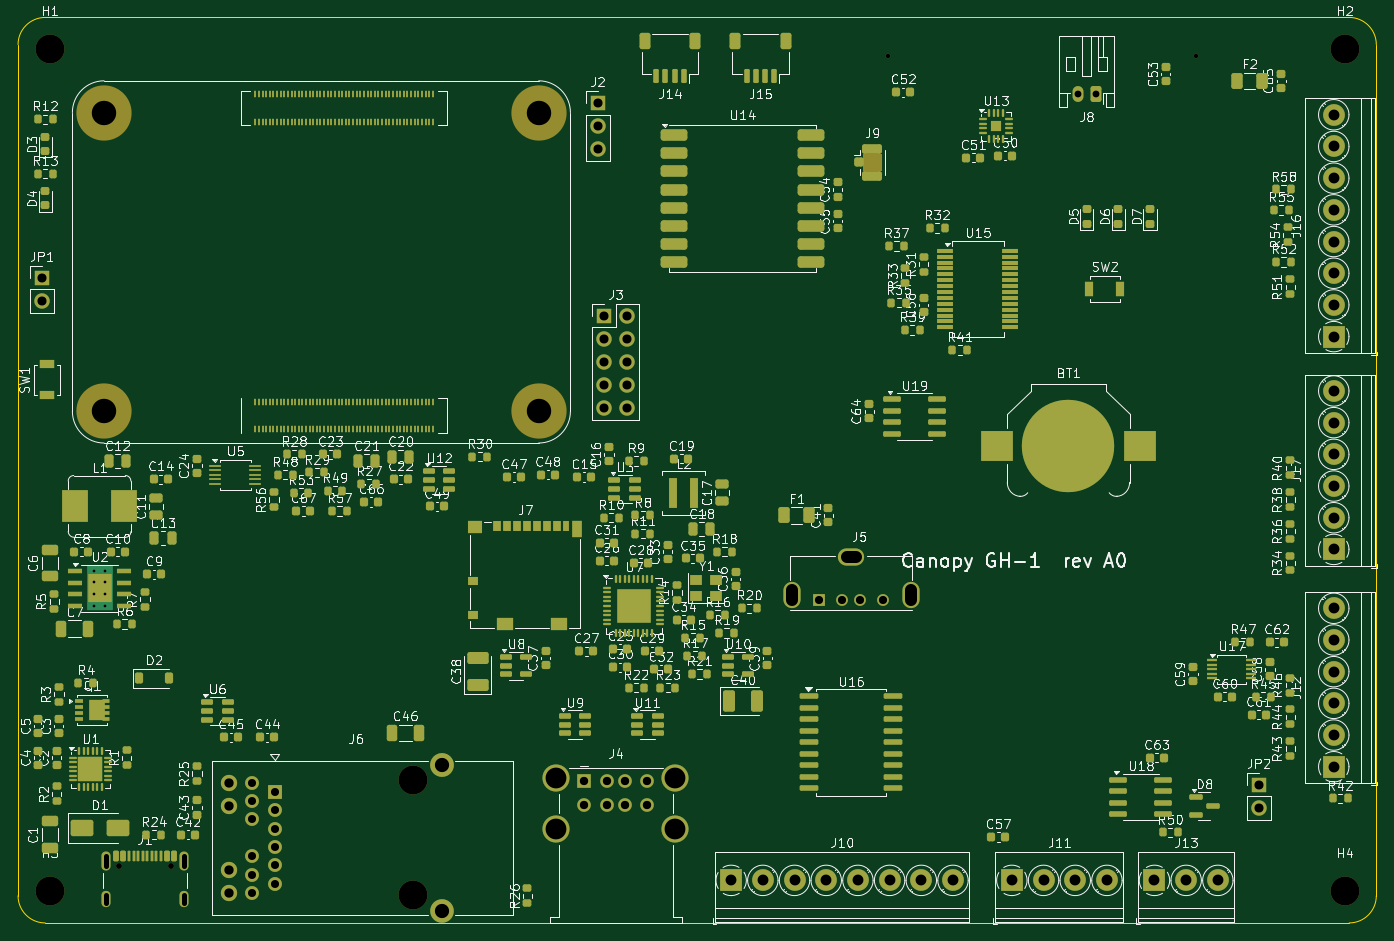
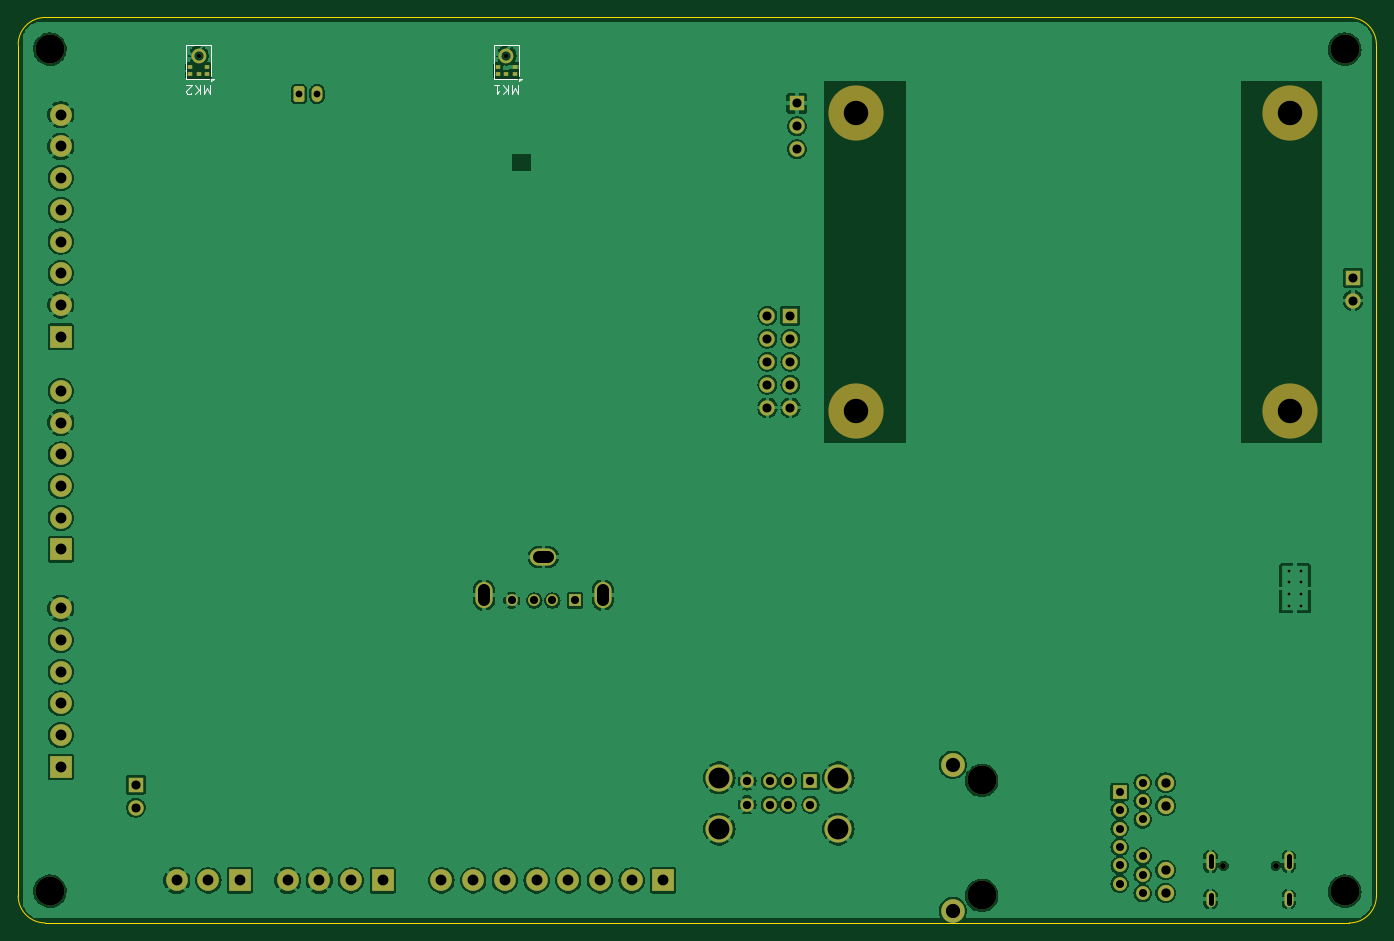
Circuit board: 11 layer files. Board 150.0 x 100.0 mm.
- bottom_copper: canopy-B_Cu.gbl (175615 bytes)
- bottom_mask: canopy-B_Mask.gbs (6518 bytes)
- paste: canopy-B_Paste.gbp (5427 bytes)
- bottom_silk: canopy-B_Silkscreen.gbo (8886 bytes)
- outline: canopy-Edge_Cuts.gm1 (1009 bytes)
- top_copper: canopy-F_Cu.gtl (54096 bytes)
- top_mask: canopy-F_Mask.gts (31983 bytes)
- paste: canopy-F_Paste.gtp (28544 bytes)
- top_silk: canopy-F_Silkscreen.gto (376522 bytes)
- drill: canopy-NPTH.drl (749 bytes)
- drill: canopy-PTH.drl (2768 bytes)

=== bottom_copper: canopy-B_Cu.gbl (175615 bytes, source omitted) ===
=== bottom_mask: canopy-B_Mask.gbs (6518 bytes, source omitted) ===
=== paste: canopy-B_Paste.gbp ===
%TF.GenerationSoftware,KiCad,Pcbnew,7.0.11+dfsg-1build4*%
%TF.CreationDate,2026-11-12T12:12:14+00:00*%
%TF.ProjectId,canopy,63616e6f-7079-42e6-9b69-6361645f7063,rev?*%
%TF.SameCoordinates,Original*%
%TF.FileFunction,Paste,Bot*%
%TF.FilePolarity,Positive*%
%FSLAX46Y46*%
G04 Gerber Fmt 4.6, Leading zero omitted, Abs format (unit mm)*
G04 Created by KiCad (PCBNEW 7.0.11+dfsg-1build4) date 2026-11-12 12:12:14*
%MOMM*%
%LPD*%
G01*
G04 APERTURE LIST*
G04 APERTURE END LIST*
%TO.C,MK1*%
G36*
X144930000Y-56492500D02*
G01*
X145430000Y-56492500D01*
X145430000Y-56070500D01*
X144930000Y-56070500D01*
X144930000Y-56492500D01*
G37*
G36*
X145430000Y-55670500D02*
G01*
X144930000Y-55670500D01*
X144930000Y-55248500D01*
X145430000Y-55248500D01*
X145430000Y-55670500D01*
G37*
G36*
X145830000Y-56492500D02*
G01*
X146330000Y-56492500D01*
X146330000Y-56070500D01*
X145830000Y-56070500D01*
X145830000Y-56492500D01*
G37*
G36*
X146730000Y-55670500D02*
G01*
X147230000Y-55670500D01*
X147230000Y-55248500D01*
X146730000Y-55248500D01*
X146730000Y-55670500D01*
G37*
G36*
X147230000Y-56492500D02*
G01*
X146730000Y-56492500D01*
X146730000Y-56070500D01*
X147230000Y-56070500D01*
X147230000Y-56492500D01*
G37*
G36*
X145540700Y-54367300D02*
G01*
X145582900Y-54470700D01*
X145644700Y-54563800D01*
X145723700Y-54642800D01*
X145816800Y-54704600D01*
X145920200Y-54746800D01*
X146030000Y-54767800D01*
X146030000Y-55018500D01*
X145864500Y-54990900D01*
X145708300Y-54930000D01*
X145567800Y-54838300D01*
X145449200Y-54719700D01*
X145357500Y-54579200D01*
X145296600Y-54423000D01*
X145269000Y-54257500D01*
X145519700Y-54257500D01*
X145540700Y-54367300D01*
G37*
G36*
X146030000Y-53647200D02*
G01*
X145920200Y-53668200D01*
X145816800Y-53710400D01*
X145723700Y-53772200D01*
X145644700Y-53851200D01*
X145582900Y-53944300D01*
X145540700Y-54047700D01*
X145519700Y-54157500D01*
X145269000Y-54157500D01*
X145296600Y-53992000D01*
X145357500Y-53835800D01*
X145449200Y-53695300D01*
X145567800Y-53576700D01*
X145708300Y-53485000D01*
X145864500Y-53424100D01*
X146030000Y-53396500D01*
X146030000Y-53647200D01*
G37*
G36*
X146863400Y-54423000D02*
G01*
X146802500Y-54579200D01*
X146710800Y-54719700D01*
X146592200Y-54838300D01*
X146451700Y-54930000D01*
X146295500Y-54990900D01*
X146130000Y-55018500D01*
X146130000Y-54767800D01*
X146239800Y-54746800D01*
X146343200Y-54704600D01*
X146436300Y-54642800D01*
X146515300Y-54563800D01*
X146577100Y-54470700D01*
X146619300Y-54367300D01*
X146640300Y-54257500D01*
X146891000Y-54257500D01*
X146863400Y-54423000D01*
G37*
G36*
X146295500Y-53424100D02*
G01*
X146451700Y-53485000D01*
X146592200Y-53576700D01*
X146710800Y-53695300D01*
X146802500Y-53835800D01*
X146863400Y-53992000D01*
X146891000Y-54157500D01*
X146640300Y-54157500D01*
X146619300Y-54047700D01*
X146577100Y-53944300D01*
X146515300Y-53851200D01*
X146436300Y-53772200D01*
X146343200Y-53710400D01*
X146239800Y-53668200D01*
X146130000Y-53647200D01*
X146130000Y-53396500D01*
X146295500Y-53424100D01*
G37*
%TO.C,MK2*%
G36*
X178930000Y-56492500D02*
G01*
X179430000Y-56492500D01*
X179430000Y-56070500D01*
X178930000Y-56070500D01*
X178930000Y-56492500D01*
G37*
G36*
X179430000Y-55670500D02*
G01*
X178930000Y-55670500D01*
X178930000Y-55248500D01*
X179430000Y-55248500D01*
X179430000Y-55670500D01*
G37*
G36*
X179830000Y-56492500D02*
G01*
X180330000Y-56492500D01*
X180330000Y-56070500D01*
X179830000Y-56070500D01*
X179830000Y-56492500D01*
G37*
G36*
X180730000Y-55670500D02*
G01*
X181230000Y-55670500D01*
X181230000Y-55248500D01*
X180730000Y-55248500D01*
X180730000Y-55670500D01*
G37*
G36*
X181230000Y-56492500D02*
G01*
X180730000Y-56492500D01*
X180730000Y-56070500D01*
X181230000Y-56070500D01*
X181230000Y-56492500D01*
G37*
G36*
X179540700Y-54367300D02*
G01*
X179582900Y-54470700D01*
X179644700Y-54563800D01*
X179723700Y-54642800D01*
X179816800Y-54704600D01*
X179920200Y-54746800D01*
X180030000Y-54767800D01*
X180030000Y-55018500D01*
X179864500Y-54990900D01*
X179708300Y-54930000D01*
X179567800Y-54838300D01*
X179449200Y-54719700D01*
X179357500Y-54579200D01*
X179296600Y-54423000D01*
X179269000Y-54257500D01*
X179519700Y-54257500D01*
X179540700Y-54367300D01*
G37*
G36*
X180030000Y-53647200D02*
G01*
X179920200Y-53668200D01*
X179816800Y-53710400D01*
X179723700Y-53772200D01*
X179644700Y-53851200D01*
X179582900Y-53944300D01*
X179540700Y-54047700D01*
X179519700Y-54157500D01*
X179269000Y-54157500D01*
X179296600Y-53992000D01*
X179357500Y-53835800D01*
X179449200Y-53695300D01*
X179567800Y-53576700D01*
X179708300Y-53485000D01*
X179864500Y-53424100D01*
X180030000Y-53396500D01*
X180030000Y-53647200D01*
G37*
G36*
X180863400Y-54423000D02*
G01*
X180802500Y-54579200D01*
X180710800Y-54719700D01*
X180592200Y-54838300D01*
X180451700Y-54930000D01*
X180295500Y-54990900D01*
X180130000Y-55018500D01*
X180130000Y-54767800D01*
X180239800Y-54746800D01*
X180343200Y-54704600D01*
X180436300Y-54642800D01*
X180515300Y-54563800D01*
X180577100Y-54470700D01*
X180619300Y-54367300D01*
X180640300Y-54257500D01*
X180891000Y-54257500D01*
X180863400Y-54423000D01*
G37*
G36*
X180295500Y-53424100D02*
G01*
X180451700Y-53485000D01*
X180592200Y-53576700D01*
X180710800Y-53695300D01*
X180802500Y-53835800D01*
X180863400Y-53992000D01*
X180891000Y-54157500D01*
X180640300Y-54157500D01*
X180619300Y-54047700D01*
X180577100Y-53944300D01*
X180515300Y-53851200D01*
X180436300Y-53772200D01*
X180343200Y-53710400D01*
X180239800Y-53668200D01*
X180130000Y-53647200D01*
X180130000Y-53396500D01*
X180295500Y-53424100D01*
G37*
%TD*%
M02*

=== bottom_silk: canopy-B_Silkscreen.gbo (8886 bytes, source omitted) ===
=== outline: canopy-Edge_Cuts.gm1 ===
%TF.GenerationSoftware,KiCad,Pcbnew,7.0.11+dfsg-1build4*%
%TF.CreationDate,2026-11-12T12:12:14+00:00*%
%TF.ProjectId,canopy,63616e6f-7079-42e6-9b69-6361645f7063,rev?*%
%TF.SameCoordinates,Original*%
%TF.FileFunction,Profile,NP*%
%FSLAX46Y46*%
G04 Gerber Fmt 4.6, Leading zero omitted, Abs format (unit mm)*
G04 Created by KiCad (PCBNEW 7.0.11+dfsg-1build4) date 2026-11-12 12:12:14*
%MOMM*%
%LPD*%
G01*
G04 APERTURE LIST*
%TA.AperFunction,Profile*%
%ADD10C,0.100000*%
%TD*%
G04 APERTURE END LIST*
D10*
X200000000Y-53000000D02*
X200000000Y-147000000D01*
X200000000Y-53000000D02*
G75*
G03*
X197000000Y-50000000I-3000000J0D01*
G01*
X50000000Y-147000000D02*
X50000000Y-53000000D01*
X53000000Y-50000000D02*
X197000000Y-50000000D01*
X50000000Y-147000000D02*
G75*
G03*
X53000000Y-150000000I3000000J0D01*
G01*
X197000000Y-150000000D02*
X53000000Y-150000000D01*
X53000000Y-50000000D02*
G75*
G03*
X50000000Y-53000000I0J-3000000D01*
G01*
X197000000Y-150000000D02*
G75*
G03*
X200000000Y-147000000I0J3000000D01*
G01*
M02*

=== top_copper: canopy-F_Cu.gtl (54096 bytes, source omitted) ===
=== top_mask: canopy-F_Mask.gts (31983 bytes, source omitted) ===
=== paste: canopy-F_Paste.gtp (28544 bytes, source omitted) ===
=== top_silk: canopy-F_Silkscreen.gto (376522 bytes, source omitted) ===
=== drill: canopy-NPTH.drl ===
M48
; DRILL file {KiCad 7.0.11+dfsg-1build4} date Thu Nov 12 12:12:14 2026
; FORMAT={-:-/ absolute / metric / decimal}
; #@! TF.CreationDate,2026-11-12T12:12:14+00:00
; #@! TF.GenerationSoftware,Kicad,Pcbnew,7.0.11+dfsg-1build4
; #@! TF.FileFunction,NonPlated,1,4,NPTH
FMAT,2
METRIC
; #@! TA.AperFunction,NonPlated,NPTH,ComponentDrill
T1C0.500
; #@! TA.AperFunction,NonPlated,NPTH,ComponentDrill
T2C0.650
; #@! TA.AperFunction,NonPlated,NPTH,ComponentDrill
T3C2.700
; #@! TA.AperFunction,NonPlated,NPTH,ComponentDrill
T4C3.200
%
G90
G05
T1
X146.08Y-54.207
X180.08Y-54.207
T2
X61.11Y-143.685
X66.89Y-143.685
T3
X59.5Y-60.5
X59.5Y-93.5
X107.5Y-60.5
X107.5Y-93.5
T4
X53.5Y-53.5
X53.5Y-146.5
X93.6Y-134.255
X93.6Y-146.955
X196.5Y-53.5
X196.5Y-146.5
M30

=== drill: canopy-PTH.drl ===
M48
; DRILL file {KiCad 7.0.11+dfsg-1build4} date Thu Nov 12 12:12:14 2026
; FORMAT={-:-/ absolute / metric / decimal}
; #@! TF.CreationDate,2026-11-12T12:12:14+00:00
; #@! TF.GenerationSoftware,Kicad,Pcbnew,7.0.11+dfsg-1build4
; #@! TF.FileFunction,Plated,1,4,PTH
FMAT,2
METRIC
; #@! TA.AperFunction,Plated,PTH,ComponentDrill
T1C0.300
; #@! TA.AperFunction,Plated,PTH,ComponentDrill
T2C0.600
; #@! TA.AperFunction,Plated,PTH,ComponentDrill
T3C0.750
; #@! TA.AperFunction,Plated,PTH,ComponentDrill
T4C0.890
; #@! TA.AperFunction,Plated,PTH,ComponentDrill
T5C0.900
; #@! TA.AperFunction,Plated,PTH,ComponentDrill
T6C0.920
; #@! TA.AperFunction,Plated,PTH,ComponentDrill
T7C1.000
; #@! TA.AperFunction,Plated,PTH,ComponentDrill
T8C1.025
; #@! TA.AperFunction,Plated,PTH,ComponentDrill
T9C1.200
; #@! TA.AperFunction,Plated,PTH,ComponentDrill
T10C1.300
; #@! TA.AperFunction,Plated,PTH,ComponentDrill
T11C1.570
; #@! TA.AperFunction,Plated,PTH,ComponentDrill
T12C2.300
%
G90
G05
T1
X58.35Y-111.095
X58.35Y-112.395
X58.35Y-113.695
X58.35Y-114.995
X59.65Y-111.095
X59.65Y-112.395
X59.65Y-113.695
X59.65Y-114.995
T3
X167.0Y-58.45
X169.0Y-58.45
T4
X75.82Y-134.509
X75.82Y-136.541
X75.82Y-138.573
X75.82Y-142.637
X75.82Y-144.669
X75.82Y-146.701
X78.36Y-135.525
X78.36Y-137.557
X78.36Y-139.589
X78.36Y-141.621
X78.36Y-143.653
X78.36Y-145.685
T5
X138.5Y-114.385
X141.0Y-114.385
X143.0Y-114.385
X145.5Y-114.385
T6
X112.5Y-134.32
X112.5Y-136.94
X115.0Y-134.32
X115.0Y-136.94
X117.0Y-134.32
X117.0Y-136.94
X119.5Y-134.32
X119.5Y-136.94
T7
X52.6Y-78.725
X52.6Y-81.265
X114.0Y-59.475
X114.0Y-62.015
X114.0Y-64.555
X114.725Y-82.925
X114.725Y-85.465
X114.725Y-88.005
X114.725Y-90.545
X114.725Y-93.085
X117.265Y-82.925
X117.265Y-85.465
X117.265Y-88.005
X117.265Y-90.545
X117.265Y-93.085
X187.0Y-134.725
X187.0Y-137.265
T8
X73.28Y-134.509
X73.28Y-137.049
X73.28Y-144.161
X73.28Y-146.701
T9
X128.75Y-145.3
X132.25Y-145.3
X135.75Y-145.3
X139.25Y-145.3
X142.75Y-145.3
X146.25Y-145.3
X149.75Y-145.3
X153.25Y-145.3
X159.75Y-145.3
X163.25Y-145.3
X166.75Y-145.3
X170.25Y-145.3
X175.5Y-145.3
X179.0Y-145.3
X182.5Y-145.3
X195.3Y-60.75
X195.3Y-64.25
X195.3Y-67.75
X195.3Y-71.25
X195.3Y-74.75
X195.3Y-78.25
X195.3Y-81.75
X195.3Y-85.25
X195.3Y-91.25
X195.3Y-94.75
X195.3Y-98.25
X195.3Y-101.75
X195.3Y-105.25
X195.3Y-108.75
X195.3Y-115.25
X195.3Y-118.75
X195.3Y-122.25
X195.3Y-125.75
X195.3Y-129.25
X195.3Y-132.75
T11
X96.775Y-132.54
X96.775Y-148.669
T12
X109.43Y-133.97
X109.43Y-139.65
X122.57Y-133.97
X122.57Y-139.65
T2
X59.68Y-142.635G85X59.68Y-143.735
G05
X59.68Y-146.965G85X59.68Y-147.765
G05
X68.32Y-142.635G85X68.32Y-143.735
G05
X68.32Y-146.965G85X68.32Y-147.765
G05
T10
X135.43Y-114.285G85X135.43Y-113.285
G05
X141.5Y-109.605G85X142.5Y-109.605
G05
X148.57Y-113.285G85X148.57Y-114.285
G05
M30
